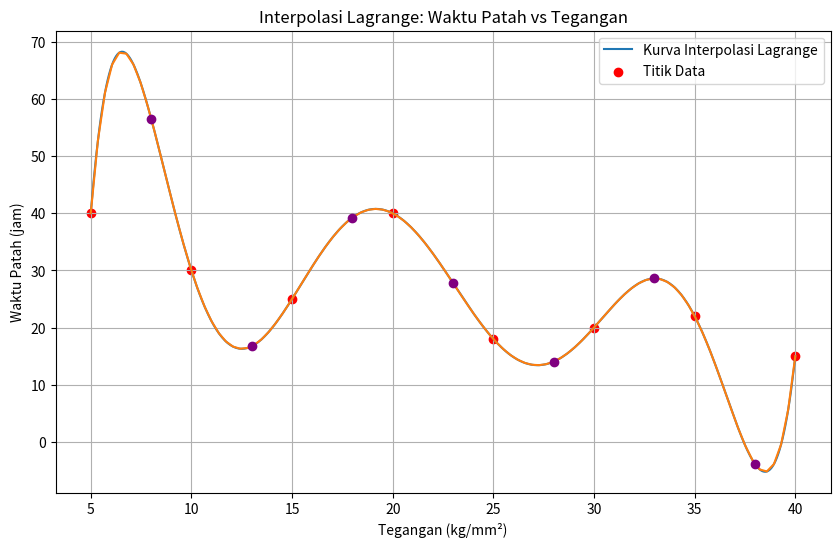

Generate this figure with matplotlib:
import numpy as np
import matplotlib.pyplot as plt

# Data pengukuran tegangan dan waktu patah
tegangan = [5, 10, 15, 20, 25, 30, 35, 40]  # Tegangan (kg/mm²)
waktu_patah = [40, 30, 25, 40, 18, 20, 22, 15]  # Waktu patah (jam)

# Fungsi interpolasi Lagrange
def lagrange_interpolation(x, y, xi):
    """
    Menghitung nilai interpolasi menggunakan polinomial Lagrange.

    Args:
        x (list): Daftar titik data x.
        y (list): Daftar titik data y.
        xi (list or scalar): Titik atau daftar titik x di mana interpolasi akan dievaluasi.

    Returns:
        list: Daftar nilai interpolasi di xi.
    """

    n = len(x)
    yi = 0

    for i in range(n):
        # Hitung polinomial basis Lagrange Li(xi)
        Li = 1
        for j in range(n):
            if i != j:
                Li *= (xi - x[j]) / (x[i] - x[j])

        # Tambahkan kontribusi ke nilai interpolasi
        yi += Li * y[i]

    return yi

# Uji fungsi interpolasi Lagrange
def test_lagrange_interpolation():
    # Rentang nilai tegangan untuk interpolasi
    tegangan_interpolated = np.linspace(min(tegangan), max(tegangan), 500)

    # Hitung nilai waktu patah interpolasi
    waktu_patah_interpolated = [lagrange_interpolation(tegangan, waktu_patah, xi) for xi in tegangan_interpolated]

    # Buat plot
    plt.figure(figsize=(10, 6))
    plt.plot(tegangan_interpolated, waktu_patah_interpolated, label='Kurva Interpolasi Lagrange')
    plt.scatter(tegangan, waktu_patah, color='red', label='Titik Data')
    plt.title('Interpolasi Lagrange: Waktu Patah vs Tegangan')
    plt.xlabel('Tegangan (kg/mm²)')
    plt.ylabel('Waktu Patah (jam)')
    plt.legend()
    plt.grid(True)

    # Menambahkan garis interpolasi
    x_garis = np.linspace(5, 40, 100)
    y_garis = [lagrange_interpolation(tegangan, waktu_patah, point) for point in x_garis]
    plt.plot(x_garis, y_garis, label='Garis Interpolasi')

    # Pengujian dengan data baru
    x_dep = np.array([8, 13, 18, 23, 28, 33, 38])
    y_dep = [lagrange_interpolation(tegangan, waktu_patah, xi) for xi in x_dep]

    # Sebarkan titik data baru (uji)
    plt.scatter(x_dep, y_dep, color="purple", label="Titik Uji", zorder=5)

    # Tampilkan plot
    plt.show()

# Jalankan fungsi uji
test_lagrange_interpolation()
